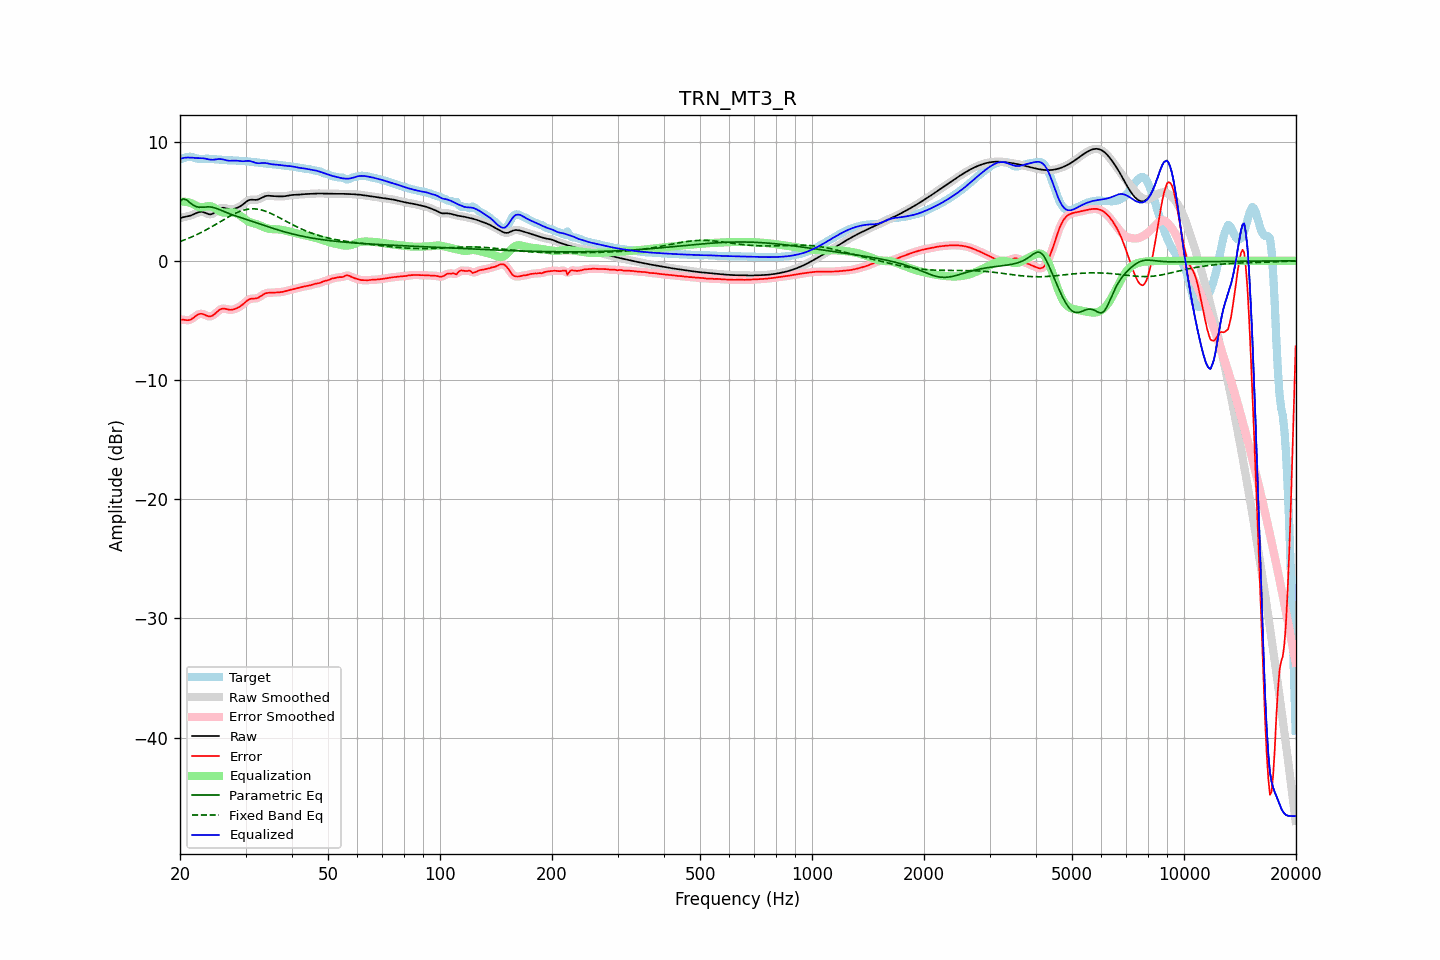

Data behind this chart, as committed beside it:
frequency, raw, error, smoothed, error_smoothed, equalization, parametric_eq, fixed_band_eq, equalized_raw, equalized_smoothed, target
20.00, 3.57, -4.95, 3.57, -4.94, 4.96, 5.00, 1.62, 8.53, 8.53, 8.52
20.20, 3.62, -4.93, 3.62, -4.94, 4.97, 5.10, 1.67, 8.59, 8.59, 8.55
20.40, 3.66, -4.93, 3.66, -4.95, 4.97, 5.20, 1.72, 8.63, 8.63, 8.60
20.61, 3.70, -4.95, 3.69, -4.95, 4.96, 5.16, 1.77, 8.66, 8.66, 8.65
20.81, 3.72, -4.98, 3.72, -4.97, 4.94, 5.12, 1.82, 8.67, 8.67, 8.70
21.02, 3.75, -4.98, 3.75, -4.98, 4.92, 5.01, 1.88, 8.67, 8.67, 8.73
21.23, 3.78, -4.96, 3.78, -4.95, 4.89, 4.90, 1.93, 8.67, 8.67, 8.74
21.44, 3.82, -4.90, 3.82, -4.90, 4.85, 4.79, 1.99, 8.67, 8.67, 8.72
21.66, 3.88, -4.81, 3.88, -4.81, 4.78, 4.69, 2.05, 8.66, 8.65, 8.68
21.87, 3.94, -4.71, 3.94, -4.71, 4.70, 4.62, 2.11, 8.64, 8.64, 8.65
22.09, 4.00, -4.61, 4.00, -4.61, 4.63, 4.55, 2.17, 8.62, 8.63, 8.61
22.31, 4.06, -4.52, 4.05, -4.52, 4.56, 4.52, 2.24, 8.62, 8.62, 8.57
22.54, 4.10, -4.46, 4.10, -4.46, 4.52, 4.50, 2.30, 8.61, 8.61, 8.56
22.76, 4.12, -4.44, 4.11, -4.44, 4.50, 4.50, 2.37, 8.61, 8.61, 8.55
22.99, 4.11, -4.45, 4.10, -4.46, 4.50, 4.50, 2.44, 8.61, 8.60, 8.56
23.22, 4.06, -4.50, 4.06, -4.50, 4.53, 4.51, 2.51, 8.59, 8.59, 8.57
23.45, 4.01, -4.56, 4.01, -4.56, 4.56, 4.52, 2.58, 8.57, 8.57, 8.57
23.69, 3.96, -4.62, 3.95, -4.62, 4.59, 4.53, 2.66, 8.54, 8.54, 8.57
23.92, 3.91, -4.65, 3.92, -4.65, 4.60, 4.53, 2.73, 8.51, 8.51, 8.57
24.16, 3.90, -4.65, 3.91, -4.65, 4.59, 4.52, 2.81, 8.49, 8.49, 8.56
24.40, 3.94, -4.61, 3.94, -4.61, 4.55, 4.50, 2.88, 8.48, 8.49, 8.55
24.65, 4.01, -4.53, 4.01, -4.52, 4.48, 4.47, 2.96, 8.49, 8.49, 8.53
24.89, 4.11, -4.41, 4.11, -4.41, 4.40, 4.43, 3.04, 8.51, 8.51, 8.52
25.14, 4.22, -4.29, 4.22, -4.29, 4.30, 4.38, 3.12, 8.53, 8.53, 8.51
25.39, 4.33, -4.16, 4.33, -4.17, 4.21, 4.33, 3.20, 8.55, 8.54, 8.50
25.65, 4.40, -4.08, 4.40, -4.08, 4.14, 4.28, 3.28, 8.54, 8.54, 8.48
25.91, 4.45, -4.02, 4.44, -4.03, 4.08, 4.22, 3.36, 8.53, 8.53, 8.47
26.16, 4.45, -4.00, 4.45, -4.01, 4.05, 4.16, 3.44, 8.50, 8.50, 8.46
26.43, 4.43, -4.02, 4.43, -4.02, 4.04, 4.10, 3.52, 8.47, 8.47, 8.44
26.69, 4.39, -4.05, 4.39, -4.05, 4.04, 4.05, 3.60, 8.43, 8.44, 8.44
26.96, 4.35, -4.08, 4.35, -4.08, 4.06, 3.99, 3.68, 8.41, 8.41, 8.43
27.23, 4.33, -4.11, 4.33, -4.10, 4.07, 3.94, 3.75, 8.40, 8.40, 8.43
27.50, 4.33, -4.10, 4.33, -4.10, 4.07, 3.89, 3.82, 8.40, 8.40, 8.43
27.77, 4.35, -4.08, 4.34, -4.08, 4.07, 3.84, 3.89, 8.41, 8.41, 8.43
28.05, 4.38, -4.04, 4.38, -4.04, 4.04, 3.80, 3.96, 8.41, 8.41, 8.42
28.33, 4.42, -3.99, 4.42, -3.99, 3.99, 3.75, 4.02, 8.41, 8.41, 8.41
28.62, 4.48, -3.92, 4.48, -3.93, 3.92, 3.71, 4.08, 8.40, 8.40, 8.40
28.90, 4.54, -3.85, 4.54, -3.85, 3.84, 3.66, 4.14, 8.38, 8.38, 8.39
29.19, 4.63, -3.76, 4.63, -3.76, 3.74, 3.62, 4.19, 8.36, 8.36, 8.39
29.48, 4.72, -3.66, 4.72, -3.66, 3.63, 3.57, 4.23, 8.35, 8.36, 8.38
29.78, 4.83, -3.54, 4.83, -3.54, 3.53, 3.53, 4.27, 8.36, 8.36, 8.37
30.08, 4.94, -3.42, 4.94, -3.42, 3.44, 3.49, 4.30, 8.38, 8.38, 8.36
30.38, 5.03, -3.31, 5.03, -3.31, 3.35, 3.44, 4.33, 8.39, 8.39, 8.35
30.68, 5.10, -3.23, 5.10, -3.23, 3.29, 3.40, 4.34, 8.39, 8.38, 8.33
30.99, 5.13, -3.18, 5.13, -3.18, 3.23, 3.36, 4.36, 8.36, 8.36, 8.31
31.30, 5.13, -3.16, 5.13, -3.17, 3.19, 3.31, 4.36, 8.32, 8.32, 8.30
31.61, 5.12, -3.16, 5.12, -3.16, 3.15, 3.27, 4.36, 8.27, 8.27, 8.28
31.93, 5.11, -3.16, 5.12, -3.15, 3.11, 3.22, 4.35, 8.22, 8.23, 8.27
32.24, 5.13, -3.12, 5.14, -3.12, 3.07, 3.18, 4.34, 8.20, 8.20, 8.26
32.57, 5.17, -3.07, 5.17, -3.06, 3.02, 3.13, 4.32, 8.19, 8.19, 8.24
32.89, 5.24, -2.98, 5.24, -2.98, 2.96, 3.08, 4.29, 8.20, 8.20, 8.22
33.22, 5.31, -2.89, 5.31, -2.89, 2.90, 3.04, 4.26, 8.21, 8.21, 8.20
33.55, 5.38, -2.80, 5.38, -2.81, 2.84, 2.99, 4.22, 8.22, 8.22, 8.18
33.89, 5.43, -2.74, 5.43, -2.74, 2.78, 2.95, 4.17, 8.21, 8.21, 8.17
34.23, 5.46, -2.70, 5.46, -2.70, 2.73, 2.90, 4.12, 8.19, 8.19, 8.16
34.57, 5.47, -2.68, 5.46, -2.68, 2.70, 2.86, 4.07, 8.16, 8.16, 8.15
34.92, 5.46, -2.68, 5.46, -2.67, 2.67, 2.81, 4.01, 8.13, 8.13, 8.13
35.27, 5.45, -2.67, 5.45, -2.67, 2.66, 2.77, 3.95, 8.11, 8.11, 8.12
35.62, 5.43, -2.67, 5.43, -2.67, 2.66, 2.72, 3.89, 8.09, 8.09, 8.10
35.97, 5.42, -2.66, 5.42, -2.66, 2.65, 2.68, 3.82, 8.08, 8.08, 8.09
... 635 more rows
